The GitHub repository juandmm1233/NoElectivaIII contains a labelled image folder "dataset" with 57 categories: onion, aloe vera, alpinia galanga rasna, amaranthus viridis arive-dantu, andrographis paniculata nelavembu, annona squamosa seethapala, jackfruit, neem, bacopa monnieri bhrami, malabar spinach, papaya, carissa carandas karanda, catharanthus roseus, chamaecostus cuspidatus insulin plant, lemon, citrus medica herelikai, Mexican mint doddpathre, taro, coriander, pumpkin, eclipta prostrata bringaraja, Roxburgh fig, peepal tree, globe amaranth, graptophyllum pictum caricature plant, hibiscus, hymenaea courbaril chakte, jasmine, henna, mango, mint, spiny gourd thumbai, morinda citrifolia nooni, moringa drumstick, Jamaica cherry gasagase, curry leaf, nerium oleander arali, nyctanthes arbor-tristis parijatha, ocimum basilicum kamakasturi, tulsi holy basil, poppy seed gasagase, beans, betel, pongamia honge, guava, punica granatum (pomoegranate), castor plant, rose, sandalwood, ashoka tree, spinach palak, rose apple, syzygium cumini nerale, crape jasmine, tamarind, tinospora cordifolia amruthaballi, wrightia tinctoria badipala. Examples follow, each with its label.

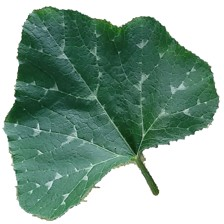
Label: pumpkin

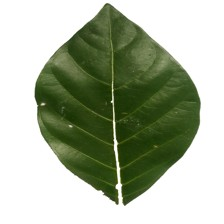
Label: morinda citrifolia nooni

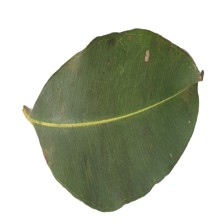
Label: syzygium cumini nerale

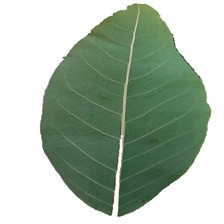
Label: annona squamosa seethapala

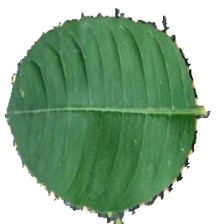
Label: wrightia tinctoria badipala

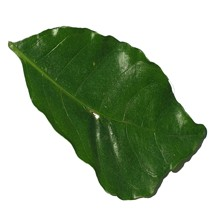
Label: crape jasmine
